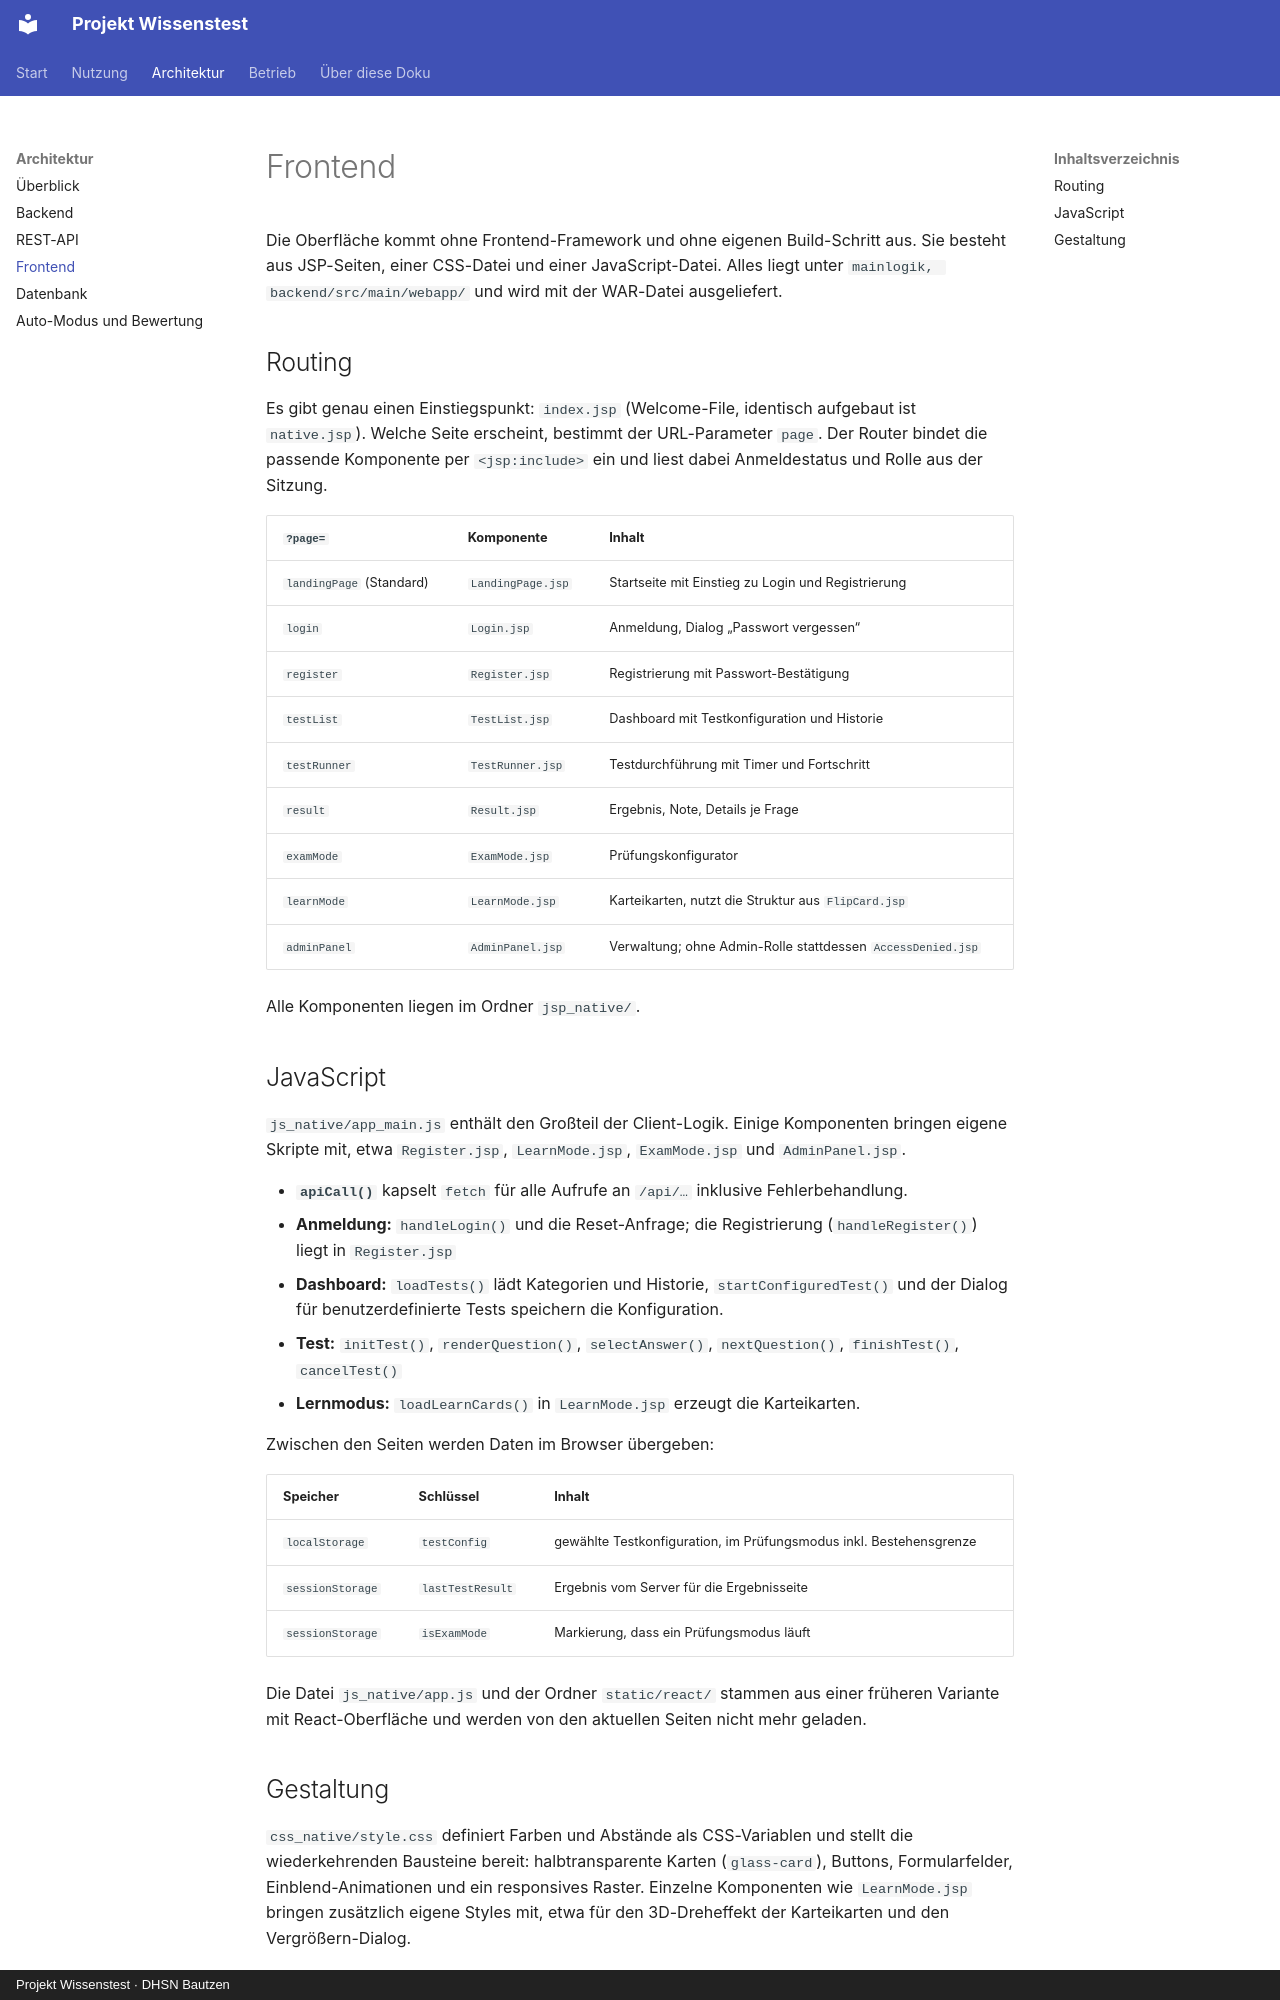

repository: FrediFrech/projekt-wissenstest · page: architektur/frontend/index.html · generator: mkdocs · copyright: Projekt Wissenstest · DHSN Bautzen

# Frontend

Die Oberfläche kommt ohne Frontend-Framework und ohne eigenen Build-Schritt aus. Sie besteht aus JSP-Seiten, einer CSS-Datei und einer JavaScript-Datei. Alles liegt unter `mainlogik, backend/src/main/webapp/` und wird mit der WAR-Datei ausgeliefert.

## Routing

Es gibt genau einen Einstiegspunkt: `index.jsp` (Welcome-File, identisch aufgebaut ist `native.jsp`). Welche Seite erscheint, bestimmt der URL-Parameter `page`. Der Router bindet die passende Komponente per `<jsp:include>` ein und liest dabei Anmeldestatus und Rolle aus der Sitzung.

| `?page=` | Komponente | Inhalt |
|---|---|---|
| `landingPage` (Standard) | `LandingPage.jsp` | Startseite mit Einstieg zu Login und Registrierung |
| `login` | `Login.jsp` | Anmeldung, Dialog „Passwort vergessen“ |
| `register` | `Register.jsp` | Registrierung mit Passwort-Bestätigung |
| `testList` | `TestList.jsp` | Dashboard mit Testkonfiguration und Historie |
| `testRunner` | `TestRunner.jsp` | Testdurchführung mit Timer und Fortschritt |
| `result` | `Result.jsp` | Ergebnis, Note, Details je Frage |
| `examMode` | `ExamMode.jsp` | Prüfungskonfigurator |
| `learnMode` | `LearnMode.jsp` | Karteikarten, nutzt die Struktur aus `FlipCard.jsp` |
| `adminPanel` | `AdminPanel.jsp` | Verwaltung; ohne Admin-Rolle stattdessen `AccessDenied.jsp` |

Alle Komponenten liegen im Ordner `jsp_native/`.

## JavaScript

`js_native/app_main.js` enthält den Großteil der Client-Logik. Einige Komponenten bringen eigene Skripte mit, etwa `Register.jsp`, `LearnMode.jsp`, `ExamMode.jsp` und `AdminPanel.jsp`.

- **`apiCall()`** kapselt `fetch` für alle Aufrufe an `/api/…` inklusive Fehlerbehandlung.
- **Anmeldung:** `handleLogin()` und die Reset-Anfrage; die Registrierung (`handleRegister()`) liegt in `Register.jsp`
- **Dashboard:** `loadTests()` lädt Kategorien und Historie, `startConfiguredTest()` und der Dialog für benutzerdefinierte Tests speichern die Konfiguration.
- **Test:** `initTest()`, `renderQuestion()`, `selectAnswer()`, `nextQuestion()`, `finishTest()`, `cancelTest()`
- **Lernmodus:** `loadLearnCards()` in `LearnMode.jsp` erzeugt die Karteikarten.

Zwischen den Seiten werden Daten im Browser übergeben:

| Speicher | Schlüssel | Inhalt |
|---|---|---|
| `localStorage` | `testConfig` | gewählte Testkonfiguration, im Prüfungsmodus inkl. Bestehensgrenze |
| `sessionStorage` | `lastTestResult` | Ergebnis vom Server für die Ergebnisseite |
| `sessionStorage` | `isExamMode` | Markierung, dass ein Prüfungsmodus läuft |

Die Datei `js_native/app.js` und der Ordner `static/react/` stammen aus einer früheren Variante mit React-Oberfläche und werden von den aktuellen Seiten nicht mehr geladen.
